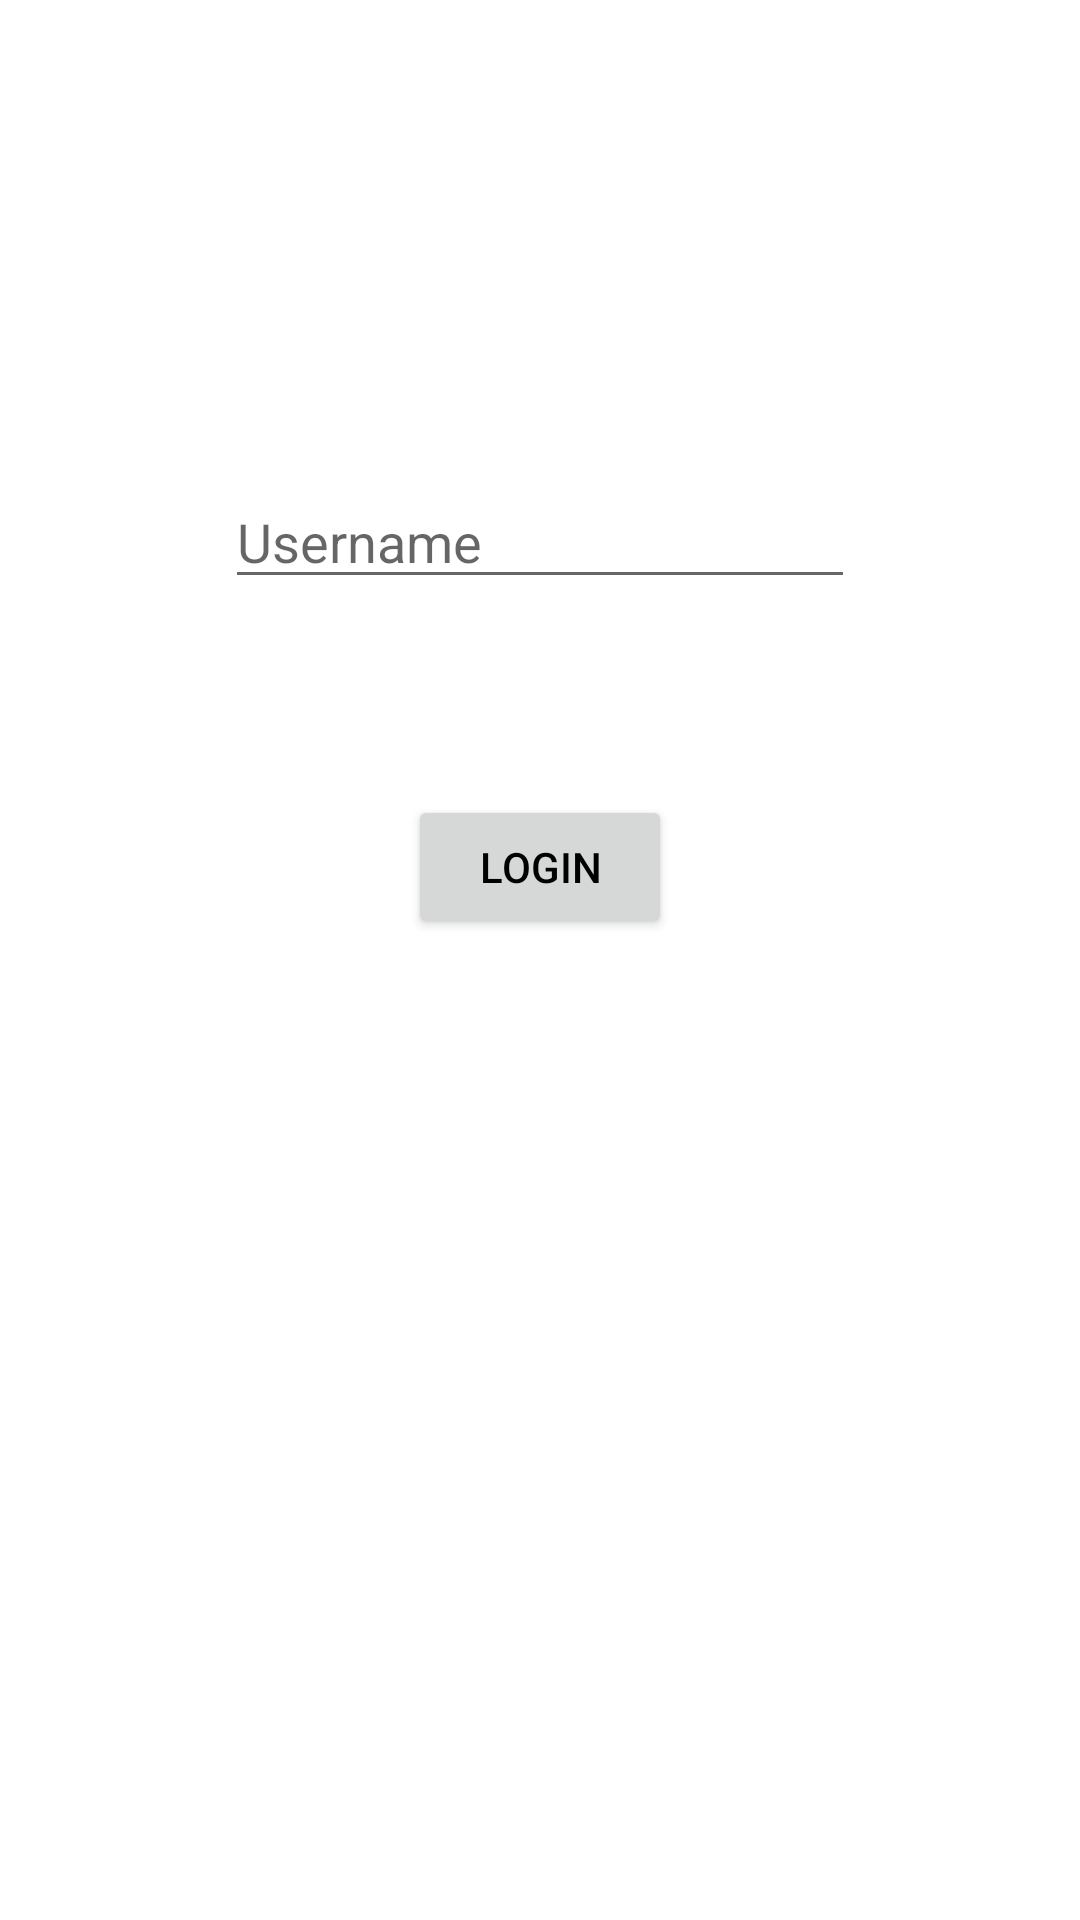

This screen was rendered from an Android layout file. Write that file and the resources it references.
<!-- AndroidManifest.xml: application theme AppTheme -->
<!-- res/layout/activity_login.xml -->
<?xml version="1.0" encoding="utf-8"?>
<android.support.constraint.ConstraintLayout xmlns:android="http://schemas.android.com/apk/res/android"
    xmlns:app="http://schemas.android.com/apk/res-auto"
    xmlns:tools="http://schemas.android.com/tools"
    android:layout_width="match_parent"
    android:layout_height="match_parent"
    tools:context=".LoginActivity">

    <EditText
        android:id="@+id/user_input"
        android:layout_width="wrap_content"
        android:layout_height="wrap_content"
        android:layout_marginBottom="8dp"
        android:layout_marginEnd="8dp"
        android:layout_marginStart="8dp"
        android:layout_marginTop="8dp"
        android:ems="10"
        android:hint="Username"
        android:inputType="textPersonName"
        app:layout_constraintBottom_toBottomOf="parent"
        app:layout_constraintEnd_toEndOf="parent"
        app:layout_constraintStart_toStartOf="parent"
        app:layout_constraintTop_toTopOf="parent"
        app:layout_constraintVertical_bias="0.258" />

    <Button
        android:id="@+id/login_button"
        android:layout_width="wrap_content"
        android:layout_height="wrap_content"
        android:layout_marginBottom="264dp"
        android:layout_marginEnd="8dp"
        android:layout_marginStart="8dp"
        android:layout_marginTop="8dp"
        android:text="Login"
        app:layout_constraintBottom_toBottomOf="parent"
        app:layout_constraintEnd_toEndOf="parent"
        app:layout_constraintStart_toStartOf="parent"
        app:layout_constraintTop_toBottomOf="@+id/user_input"
        app:layout_constraintVertical_bias="0.476" />

</android.support.constraint.ConstraintLayout>
<!-- resources referenced by this layout -->
<resources>
  <style name="AppTheme" parent="Whitish">
          
          <item name="colorPrimary">@color/colorPrimary</item>
          <item name="colorPrimaryDark">@color/colorPrimaryDark</item>
          <item name="colorAccent">@color/colorAccent</item>
          <item name="android:textColor">@color/primary_dark_material_light</item>
      </style>
  <style name="Whitish" parent="Theme.AppCompat.Light.NoActionBar">
          <item name="colorPrimary">@color/primary_material_light_1</item>
          <item name="android:colorBackground">@color/background_material_light</item>
      </style>
  <color name="colorPrimary">#3F51B5</color>
  <color name="colorPrimaryDark">#303F9F</color>
  <color name="colorAccent">#FF4081</color>
  <color name="primary_dark_material_light">#000000</color>
  <color name="primary_material_light_1">#ffffff</color>
  <color name="background_material_light">#ffffff</color>
</resources>
